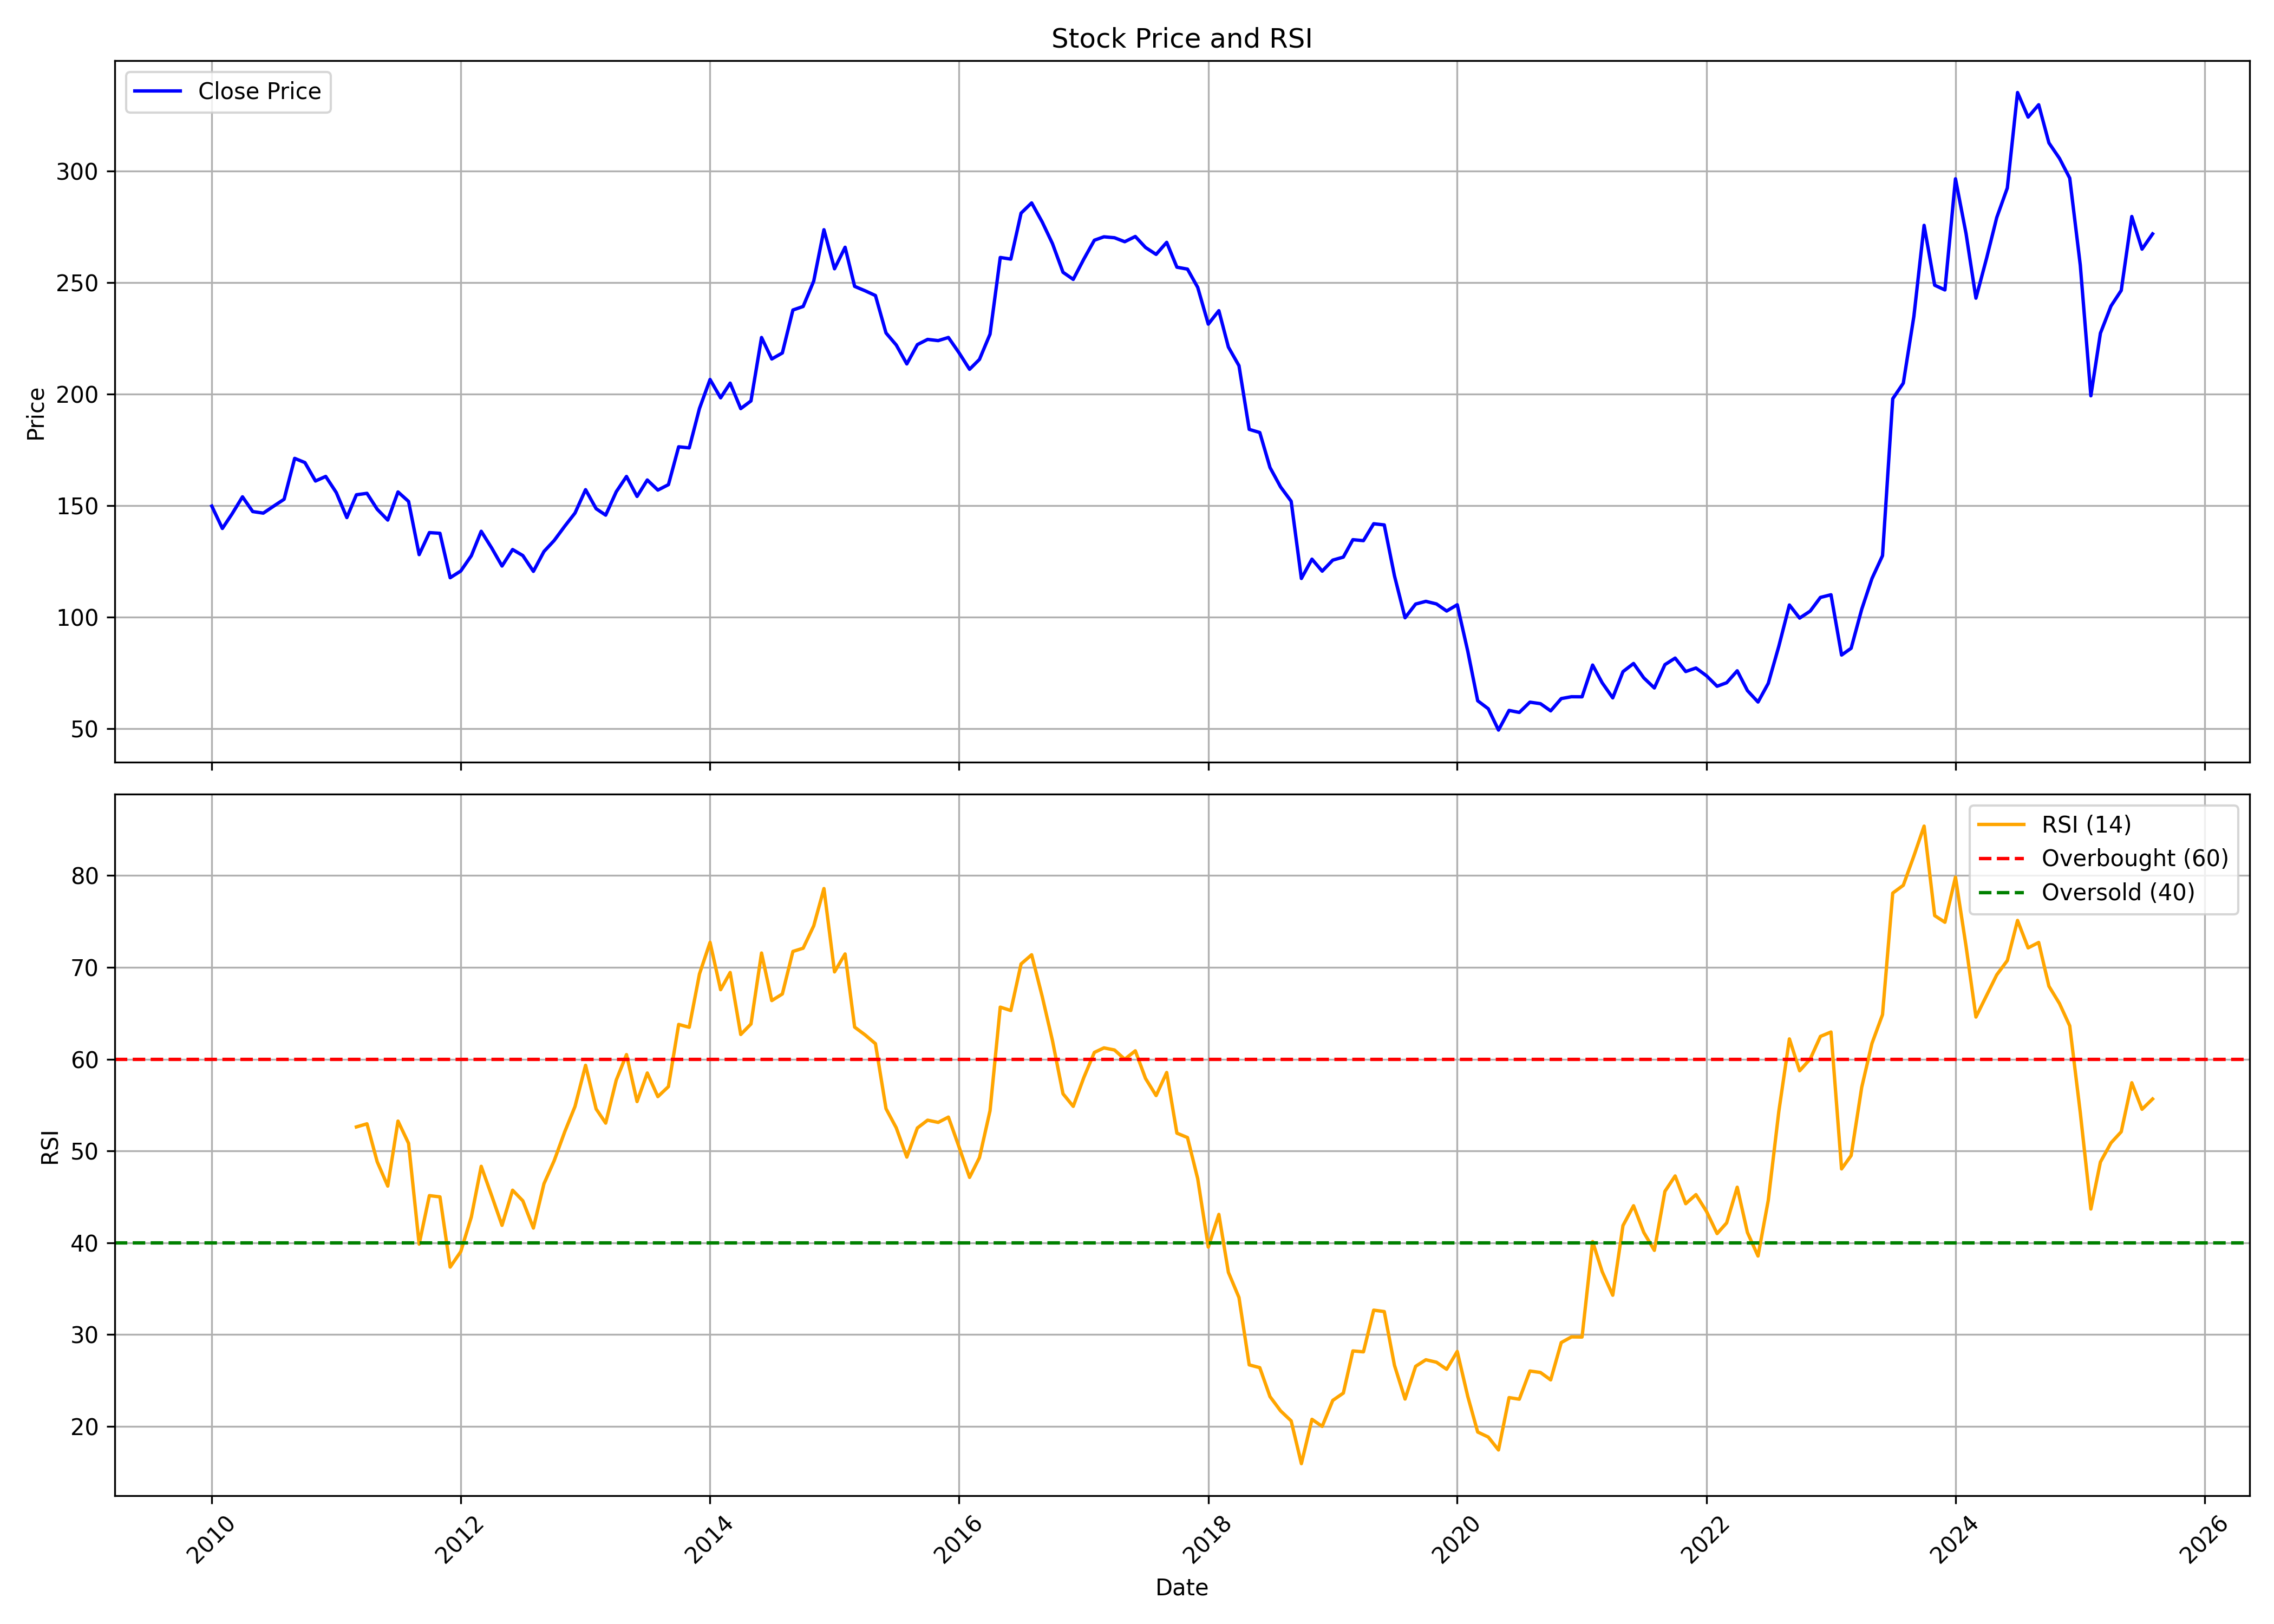

Values plotted in this chart, from the file beside it:
, date, symbol, open, high, low, close, volume, rsi
0, 2010-01-01, DBCORP, 154.9, 167.5, 143.3, 149.9, 47516661, 
1, 2010-02-01, DBCORP, 150, 152.3, 122.6, 139.8, 1493207, 
2, 2010-03-01, DBCORP, 139.8, 165.8, 139.8, 146.3, 4069791, 
3, 2010-04-01, DBCORP, 147.1, 162.8, 146.2, 154, 1563021, 
4, 2010-05-01, DBCORP, 154.7, 158.3, 129.3, 147.4, 1043507, 
5, 2010-06-01, DBCORP, 146.2, 154.7, 139.2, 146.7, 742422, 
6, 2010-07-01, DBCORP, 146.9, 150.5, 141, 149.8, 727392, 
7, 2010-08-01, DBCORP, 152.5, 169.5, 147.7, 152.9, 982342, 
8, 2010-09-01, DBCORP, 154.9, 177.9, 151.9, 171.2, 1830086, 
9, 2010-10-01, DBCORP, 170.7, 190.7, 162.9, 169.4, 1378011, 
10, 2010-11-01, DBCORP, 175.2, 175.2, 147.6, 161.1, 879598, 
11, 2010-12-01, DBCORP, 160.5, 169.1, 144.6, 163.2, 545534, 
12, 2011-01-01, DBCORP, 163.6, 171.3, 144.6, 155.9, 1694796, 
13, 2011-02-01, DBCORP, 159.1, 160.7, 142, 144.7, 289416, 
14, 2011-03-01, DBCORP, 146.4, 169.8, 144.8, 154.9, 529140, 52.62
15, 2011-04-01, DBCORP, 155.2, 184.7, 149.4, 155.6, 689856, 52.96
16, 2011-05-01, DBCORP, 152.5, 158.6, 140.1, 148.5, 1240638, 48.82
17, 2011-06-01, DBCORP, 148.7, 151.2, 141.4, 143.6, 503565, 46.17
18, 2011-07-01, DBCORP, 145, 161.1, 138.8, 156.2, 1646598, 53.25
19, 2011-08-01, DBCORP, 154.7, 159.4, 140.6, 151.9, 7062008, 50.83
20, 2011-09-01, DBCORP, 151.9, 156.3, 125.1, 128.1, 642799, 39.85
21, 2011-10-01, DBCORP, 125.1, 151.7, 120.7, 138, 536218, 45.14
22, 2011-11-01, DBCORP, 135.7, 142.9, 122.6, 137.7, 184970, 45
23, 2011-12-01, DBCORP, 140.6, 140.6, 108.1, 117.8, 319988, 37.35
24, 2012-01-01, DBCORP, 115, 133.9, 112.5, 120.8, 191751, 39.03
25, 2012-02-01, DBCORP, 119.6, 131.1, 118.9, 127.6, 1184416, 42.81
26, 2012-03-01, DBCORP, 130.6, 141.3, 126.1, 138.6, 610759, 48.33
27, 2012-04-01, DBCORP, 138.6, 138.6, 126.8, 131, 155031, 45.09
28, 2012-05-01, DBCORP, 131.5, 140, 120.3, 123, 647559, 41.9
29, 2012-06-01, DBCORP, 125.4, 132.8, 115.2, 130.4, 4698460, 45.73
30, 2012-07-01, DBCORP, 128.9, 143, 122.2, 127.7, 2020278, 44.57
31, 2012-08-01, DBCORP, 127.3, 149.2, 115.3, 120.6, 1257954, 41.6
32, 2012-09-01, DBCORP, 122.8, 132.1, 118.8, 129.5, 235411, 46.43
33, 2012-10-01, DBCORP, 128.3, 150.8, 126.4, 134.4, 588088, 48.95
34, 2012-11-01, DBCORP, 136, 144.4, 131.5, 140.9, 811552, 52.1
35, 2012-12-01, DBCORP, 140.8, 147.5, 136.9, 146.7, 730876, 54.84
36, 2013-01-01, DBCORP, 147.4, 161.5, 142.6, 157.2, 2111153, 59.33
37, 2013-02-01, DBCORP, 160.7, 161.7, 146.8, 148.7, 919937, 54.58
38, 2013-03-01, DBCORP, 145.6, 170.8, 138.4, 145.8, 1702642, 53.03
39, 2013-04-01, DBCORP, 148.1, 159.1, 138.4, 156.3, 1030120, 57.72
40, 2013-05-01, DBCORP, 156.3, 172.1, 150.4, 163.1, 1113321, 60.49
41, 2013-06-01, DBCORP, 161.7, 168.1, 143.7, 154.2, 1355467, 55.38
42, 2013-07-01, DBCORP, 152.1, 183, 148.5, 161.6, 2738867, 58.49
43, 2013-08-01, DBCORP, 164, 170.7, 148, 157, 487834, 55.91
44, 2013-09-01, DBCORP, 155.6, 176.6, 154.9, 159.5, 818001, 57.01
45, 2013-10-01, DBCORP, 157.8, 180.5, 157.8, 176.4, 889648, 63.78
46, 2013-11-01, DBCORP, 182.5, 182.5, 170, 175.9, 459171, 63.47
47, 2013-12-01, DBCORP, 174, 210.9, 163.4, 193.6, 539223, 69.28
48, 2014-01-01, DBCORP, 193.7, 226.1, 187.1, 206.6, 2377675, 72.72
49, 2014-02-01, DBCORP, 208.5, 213.4, 180.5, 198.4, 518515, 67.56
50, 2014-03-01, DBCORP, 197.5, 214.7, 189.3, 205, 536258, 69.43
51, 2014-04-01, DBCORP, 201, 203.8, 182.5, 193.5, 1793005, 62.68
52, 2014-05-01, DBCORP, 193.5, 205.4, 177.1, 197, 2371532, 63.82
53, 2014-06-01, DBCORP, 198.9, 237.3, 194.1, 225.4, 1777580, 71.56
54, 2014-07-01, DBCORP, 225.4, 226.5, 204.2, 215.8, 1288858, 66.38
55, 2014-08-01, DBCORP, 218.4, 221.1, 205.7, 218.5, 895814, 67.09
56, 2014-09-01, DBCORP, 218.4, 247.9, 217, 237.7, 1223292, 71.73
57, 2014-10-01, DBCORP, 233.4, 264.7, 224.6, 239.3, 1294801, 72.08
58, 2014-11-01, DBCORP, 239.3, 257.3, 232.5, 250.7, 286483, 74.51
59, 2014-12-01, DBCORP, 249, 276.6, 237.2, 273.7, 635244, 78.58
... 128 more rows
